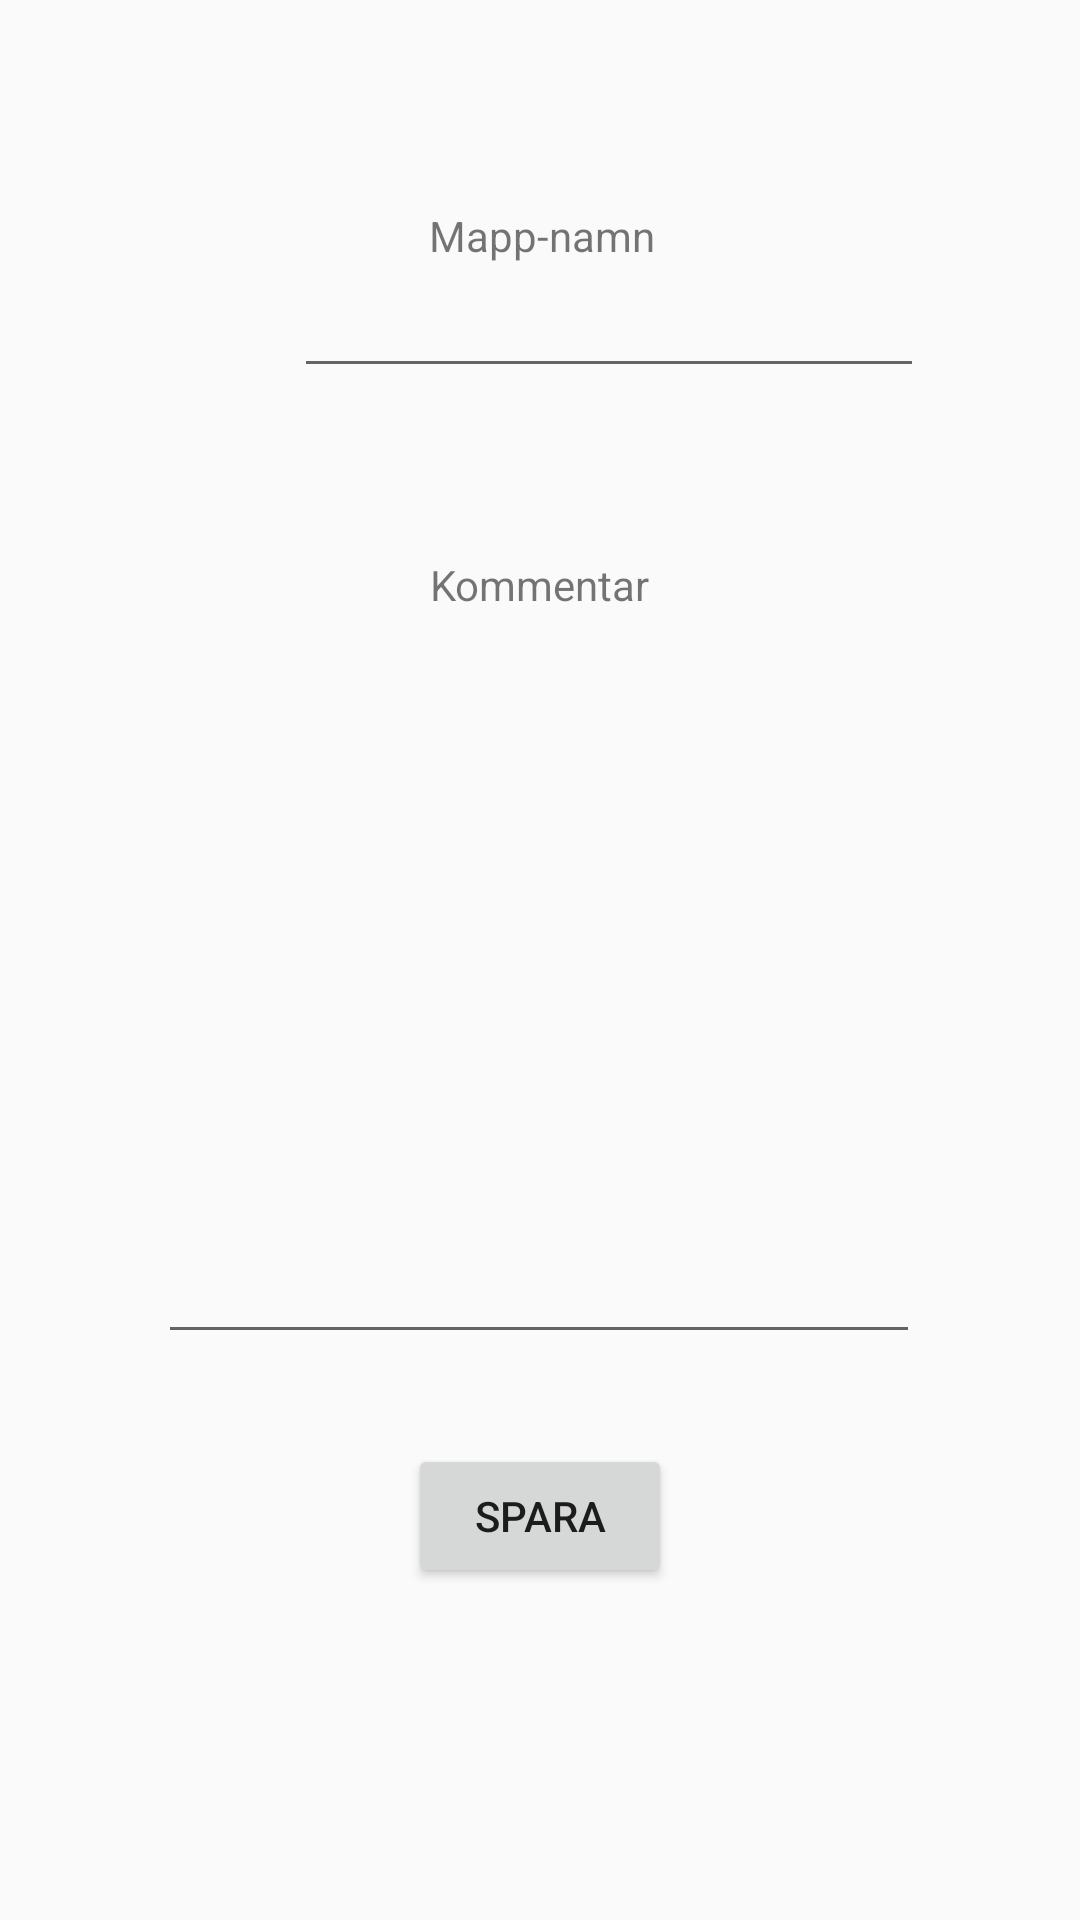

Produce the Android XML layout that renders to this screen, including the resource entries it uses.
<!-- AndroidManifest.xml: application theme AppTheme -->
<!-- res/layout/activity_add_folder.xml -->
<?xml version="1.0" encoding="utf-8"?>
<android.support.constraint.ConstraintLayout xmlns:android="http://schemas.android.com/apk/res/android"
    xmlns:app="http://schemas.android.com/apk/res-auto"
    xmlns:tools="http://schemas.android.com/tools"
    android:layout_width="match_parent"
    android:layout_height="match_parent"
    tools:context=".Activities.AddFolderActivity">

    <EditText
        android:id="@+id/etxt_folder_name"
        android:layout_width="wrap_content"
        android:layout_height="wrap_content"
        android:layout_marginStart="98dp"
        android:layout_marginTop="88dp"
        android:layout_marginEnd="100dp"
        android:ems="10"
        android:inputType="textPersonName"
        app:layout_constraintEnd_toEndOf="parent"
        app:layout_constraintHorizontal_bias="0.0"
        app:layout_constraintStart_toStartOf="parent"
        app:layout_constraintTop_toTopOf="parent" />

    <EditText
        android:id="@+id/etxt_note_folder"
        android:layout_width="254dp"
        android:layout_height="247dp"
        android:layout_marginStart="78dp"
        android:layout_marginTop="75dp"
        android:layout_marginEnd="79dp"
        android:ems="10"
        android:inputType="textPersonName"
        app:layout_constraintEnd_toEndOf="parent"
        app:layout_constraintStart_toStartOf="parent"
        app:layout_constraintTop_toBottomOf="@+id/etxt_folder_name" />

    <TextView
        android:id="@+id/txt_folder_title_name"
        android:layout_width="wrap_content"
        android:layout_height="wrap_content"
        android:layout_marginStart="177dp"
        android:layout_marginEnd="176dp"
        android:text="Mapp-namn"
        app:layout_constraintBottom_toTopOf="@+id/etxt_folder_name"
        app:layout_constraintEnd_toEndOf="parent"
        app:layout_constraintStart_toStartOf="parent" />

    <TextView
        android:id="@+id/txt_note_folder"
        android:layout_width="wrap_content"
        android:layout_height="wrap_content"
        android:layout_marginStart="168dp"
        android:layout_marginEnd="168dp"
        android:text="Kommentar"
        app:layout_constraintBottom_toTopOf="@+id/etxt_note_folder"
        app:layout_constraintEnd_toEndOf="parent"
        app:layout_constraintStart_toStartOf="parent" />

    <Button
        android:id="@+id/btn_save_folder"
        android:layout_width="wrap_content"
        android:layout_height="wrap_content"
        android:layout_marginStart="162dp"
        android:layout_marginTop="30dp"
        android:layout_marginEnd="162dp"
        android:text="Spara"
        app:layout_constraintEnd_toEndOf="parent"
        app:layout_constraintStart_toStartOf="parent"
        app:layout_constraintTop_toBottomOf="@+id/etxt_note_folder" />
</android.support.constraint.ConstraintLayout>
<!-- resources referenced by this layout -->
<resources>
  <style name="AppTheme" parent="Theme.AppCompat.Light.DarkActionBar">
          <item name="android:actionMenuTextColor">@color/colorDark</item>
          
          <item name="colorPrimary">@color/colorPrimary</item>
          <item name="colorPrimaryDark">@color/colorPrimaryDark</item>
          <item name="colorAccent">@color/colorAccent</item>
      </style>
  <color name="colorDark">#000C00</color>
  <color name="colorPrimary">#FFCC00</color>
  <color name="colorPrimaryDark">#00574B</color>
  <color name="colorAccent">#D81B60</color>
</resources>
